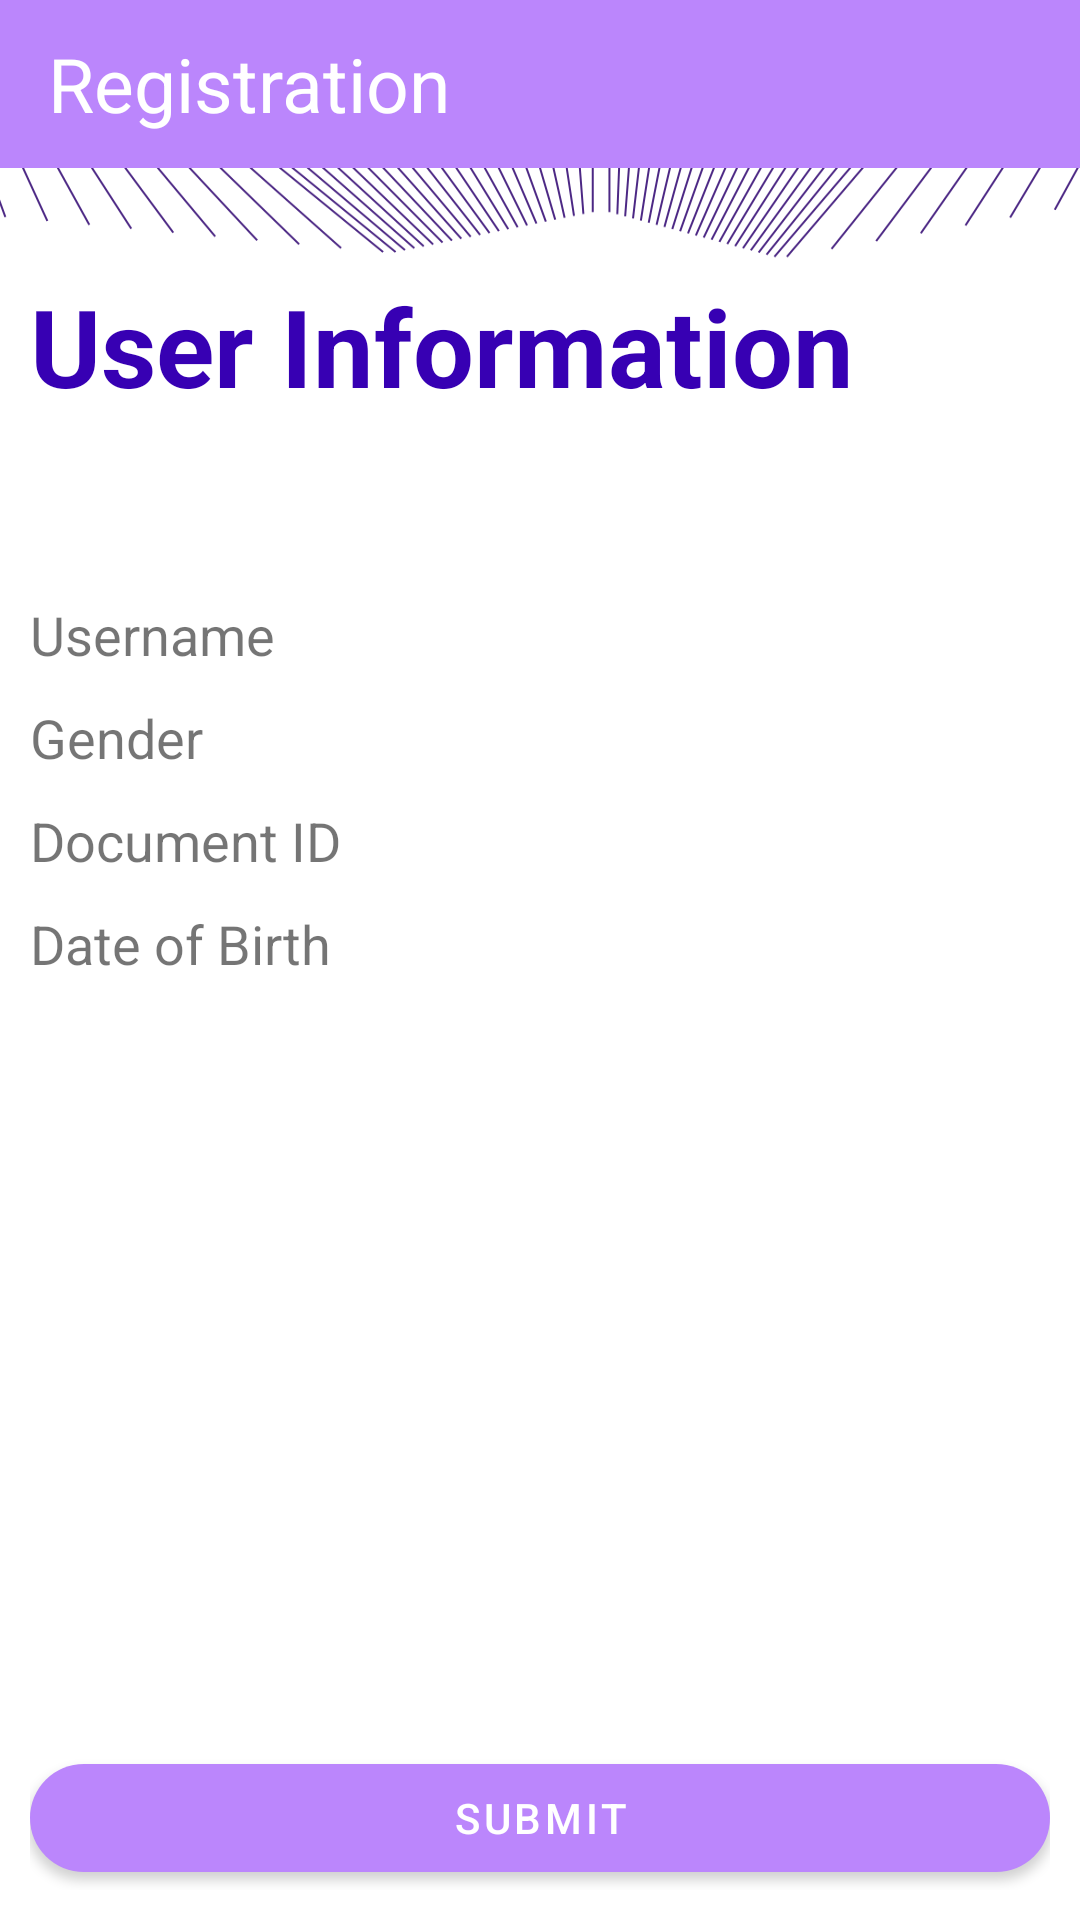

Layout XML and referenced resources for this Android screen:
<!-- AndroidManifest.xml: application theme Theme.Registration -->
<!-- res/layout/activity_verify_data.xml -->
<?xml version="1.0" encoding="utf-8"?>
<LinearLayout xmlns:android="http://schemas.android.com/apk/res/android"
    xmlns:app="http://schemas.android.com/apk/res-auto"
    xmlns:tools="http://schemas.android.com/tools"
    android:layout_width="match_parent"
    android:layout_height="match_parent"
    tools:context="dev.example.registration.VerifyDataActivity"
    android:orientation="vertical">

    <com.google.android.material.appbar.AppBarLayout
        android:layout_width="match_parent"
        android:layout_height="wrap_content">


        <androidx.appcompat.widget.Toolbar
            android:id="@+id/toolbar"
            android:layout_width="match_parent"
            android:layout_height="?attr/actionBarSize"
            android:background="?attr/colorPrimary">

            <TextView
                android:layout_width="wrap_content"
                android:layout_height="wrap_content"
                android:text="@string/screenName"
                android:textSize="25sp"
                android:textColor="@color/white"
                />
        </androidx.appcompat.widget.Toolbar>


    </com.google.android.material.appbar.AppBarLayout>

    <include android:id="@+id/content"
        layout="@layout/content_verify_data" />

</LinearLayout>
<!-- res/layout/content_verify_data.xml (included above) -->
<LinearLayout xmlns:android="http://schemas.android.com/apk/res/android"
    xmlns:app="http://schemas.android.com/apk/res-auto"
    xmlns:tools="http://schemas.android.com/tools"
    android:layout_width="match_parent"
    android:layout_height="match_parent"
    tools:context="dev.example.registration.VerifyDataActivity"
    android:gravity="left"
    android:padding="10dp"
    android:orientation="vertical"
    android:id="@+id/mainView"
    android:background="@drawable/ic_bg"
    >

    <TextView
        android:layout_width="wrap_content"
        android:layout_height="wrap_content"
        android:text="@string/headline1"
        android:textStyle="bold"
        android:textColor="@color/purple_700"
        android:textSize="36sp"
        android:layout_marginTop="25dp"
        android:layout_marginBottom="50dp"/>

    <FrameLayout
        android:layout_width="match_parent"
        android:layout_height="wrap_content">
        <TextView
            android:text="@string/usernameHint"
            android:layout_width="wrap_content"
            android:layout_height="wrap_content"
            android:layout_gravity="left"
            android:textSize="18sp"
            android:paddingTop="10dp"/>
        <TextView
            android:id="@+id/tvUsername"
            android:text=""
            android:layout_width="wrap_content"
            android:layout_height="wrap_content"
            android:layout_gravity="right"
            android:textSize="18sp"
            android:paddingTop="10dp"/>
    </FrameLayout>

    <FrameLayout
        android:layout_width="match_parent"
        android:layout_height="wrap_content">
        <TextView
            android:text="@string/genderHint"
            android:layout_width="wrap_content"
            android:layout_height="wrap_content"
            android:layout_gravity="left"
            android:textSize="18sp"
            android:paddingTop="10dp"/>
        <TextView
            android:id="@+id/tvGender"
            android:text=""
            android:layout_width="wrap_content"
            android:layout_height="wrap_content"
            android:layout_gravity="right"
            android:textSize="18sp"
            android:paddingTop="10dp"/>
    </FrameLayout>

    <FrameLayout
        android:layout_width="match_parent"
        android:layout_height="wrap_content">
        <TextView
            android:text="@string/docIdHint"
            android:layout_width="wrap_content"
            android:layout_height="wrap_content"
            android:layout_gravity="left"
            android:textSize="18sp"
            android:paddingTop="10dp"/>
        <TextView
            android:id="@+id/tvDocId"
            android:text=""
            android:layout_width="wrap_content"
            android:layout_height="wrap_content"
            android:layout_gravity="right"
            android:textSize="18sp"
            android:paddingTop="10dp"/>
    </FrameLayout>

    <FrameLayout
        android:layout_width="match_parent"
        android:layout_height="wrap_content">
        <TextView
            android:text="@string/dobHint"
            android:layout_width="wrap_content"
            android:layout_height="wrap_content"
            android:layout_gravity="left"
            android:textSize="18sp"
            android:paddingTop="10dp"/>
        <TextView
            android:id="@+id/tvDob"
            android:text=""
            android:layout_width="wrap_content"
            android:layout_height="wrap_content"
            android:layout_gravity="right"
            android:textSize="18sp"
            android:paddingTop="10dp"/>
    </FrameLayout>

    <LinearLayout
        android:layout_width="match_parent"
        android:layout_height="match_parent">

        <com.google.android.material.button.MaterialButton
            android:id="@+id/btnSubmit"
            android:layout_width="match_parent"
            android:layout_height="wrap_content"
            style="@style/Widget.MaterialComponents.Button"
            app:cornerRadius="120dp"
            android:layout_gravity="bottom"
            android:text="@string/btnSubmitText"/>
    </LinearLayout>

</LinearLayout>
<!-- resources referenced by this layout -->
<resources>
  <color name="purple_700">#FF3700B3</color>
  <color name="white">#FFFFFFFF</color>
  <!-- drawable ic_bg: png bitmap (drawable, 73185 bytes) -->
  <string name="btnSubmitText">Submit</string>
  <string name="dobHint">Date of Birth</string>
  <string name="docIdHint">Document ID</string>
  <string name="genderHint">Gender</string>
  <string name="headline1">User Information</string>
  <string name="screenName">Registration</string>
  <string name="usernameHint">Username</string>
  <style name="Theme.Registration.AppBarOverlay" parent="ThemeOverlay.AppCompat.Dark.ActionBar" />
  <style name="Theme.Registration.PopupOverlay" parent="ThemeOverlay.AppCompat.Light" />
  <style name="Theme.Registration" parent="Theme.MaterialComponents.DayNight.NoActionBar">
          
          <item name="colorPrimary">@color/purple_200</item>
          <item name="colorPrimaryVariant">@color/purple_700</item>
          <item name="colorOnPrimary">@color/white</item>
          
          <item name="colorSecondary">@color/teal_200</item>
          <item name="colorSecondaryVariant">@color/teal_700</item>
          <item name="colorOnSecondary">@color/white</item>
          
          <item name="android:statusBarColor" tools:targetApi="l">?attr/colorPrimaryVariant</item>
          
      </style>
  <color name="purple_200">#FFBB86FC</color>
  <color name="teal_200">#FF03DAC5</color>
  <color name="teal_700">#FF018786</color>
</resources>
